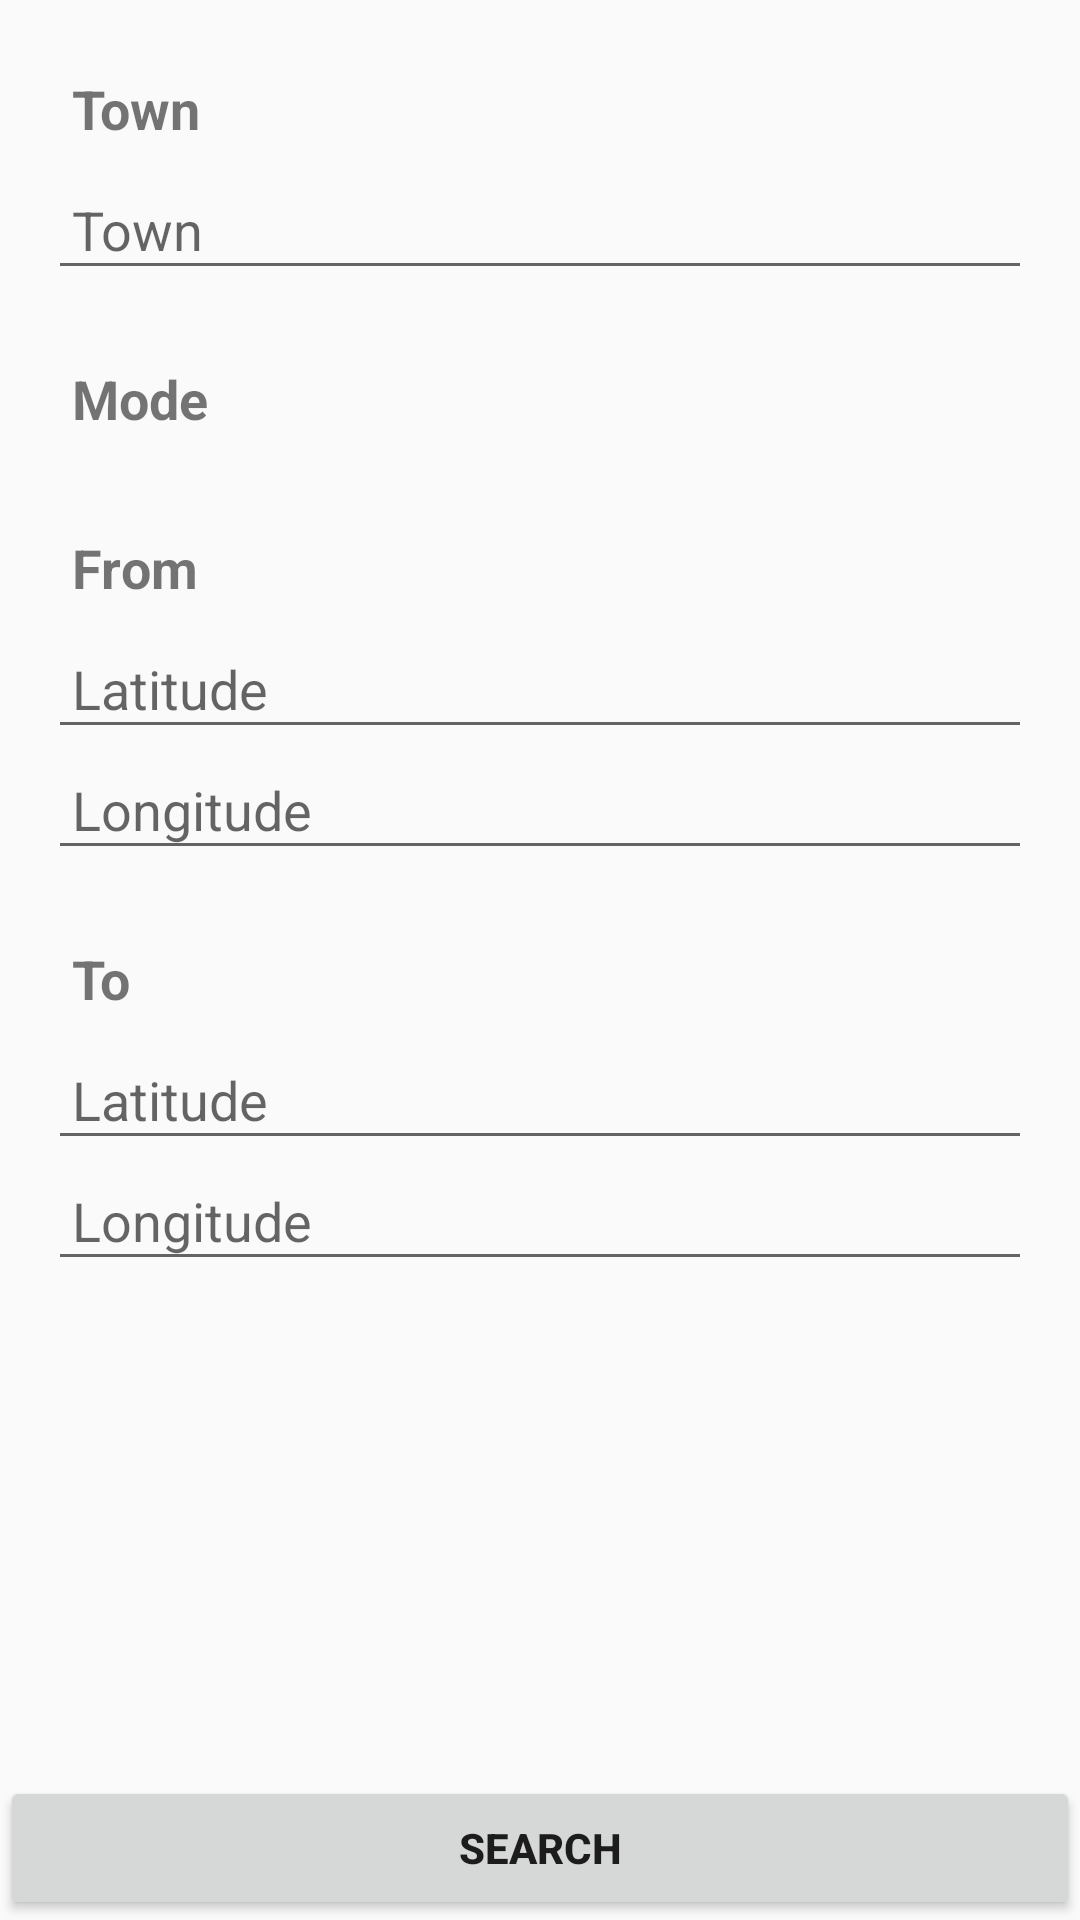

Reconstruct the res/layout file that produces this screen, plus the resources it refers to.
<!-- AndroidManifest.xml: application theme AppTheme -->
<!-- res/layout/search_dialog.xml -->
<?xml version="1.0" encoding="utf-8"?>
<FrameLayout xmlns:android="http://schemas.android.com/apk/res/android"
    android:layout_width="match_parent"
    android:layout_height="match_parent"
    android:layout_gravity="center">

    <ProgressBar
        android:id="@+id/search_progressBar"
        android:layout_width="wrap_content"
        android:layout_height="wrap_content"
        android:layout_gravity="center"
        android:visibility="gone" />

    <LinearLayout xmlns:tools="http://schemas.android.com/tools"
        android:layout_width="match_parent"
        android:layout_height="match_parent"
        android:minHeight="1000dp"
        android:minWidth="1000dp"
        android:orientation="vertical"
        android:padding="16dp"
        tools:context="com.example.opentripplanner.Fragment.SearchFragment.SearchDialogFragment">

        <TextView
            style="@style/SearchTextLabel"
            android:text="@string/town" />

        <EditText
            android:id="@+id/search_town"
            style="@style/editTextField"
            android:hint="@string/town"
            android:inputType="textPersonName" />

        <TextView
            style="@style/SearchTextLabel"
            android:layout_marginTop="16dp"
            android:text="@string/mode" />

        <LinearLayout
            android:id="@+id/search_checkBoxContainer"
            android:layout_width="match_parent"
            android:layout_height="wrap_content"
            android:gravity="center"
            android:orientation="horizontal" />

        <TextView
            style="@style/SearchTextLabel"
            android:layout_marginTop="16dp"
            android:text="@string/from" />

        <EditText
            android:id="@+id/search_latitudeFrom"
            style="@style/editTextField"
            android:hint="@string/latitude"
            android:inputType="numberDecimal"
            android:padding="8dp" />

        <EditText
            android:id="@+id/search_longitudeFrom"
            style="@style/editTextField"
            android:hint="@string/longitude"
            android:inputType="numberDecimal" />

        <TextView
            style="@style/SearchTextLabel"
            android:layout_marginTop="16dp"
            android:text="@string/to" />

        <EditText
            android:id="@+id/search_latitudeTo"
            style="@style/editTextField"
            android:hint="@string/latitude"
            android:inputType="numberDecimal" />

        <EditText
            android:id="@+id/search_longitudeTo"
            style="@style/editTextField"
            android:hint="@string/longitude"
            android:inputType="numberDecimal" />
    </LinearLayout>

    <Button
        android:id="@+id/search_searchBtn"
        android:layout_width="match_parent"
        android:layout_height="wrap_content"
        android:layout_gravity="bottom"
        android:text="@string/search"
        android:textStyle="bold" />

    <ImageView
        android:id="@+id/search_dismiss"
        android:layout_width="30dp"
        android:layout_height="30dp"
        android:layout_gravity="end|top"
        android:clickable="true"
        android:src="@drawable/ic_close_black_24dp" />

</FrameLayout>
<!-- resources referenced by this layout -->
<resources>
  <string name="from">From</string>
  <string name="latitude">Latitude</string>
  <string name="longitude">Longitude</string>
  <string name="mode">Mode</string>
  <string name="search">Search</string>
  <string name="to">To</string>
  <string name="town">Town</string>
  <style name="SearchTextLabel" parent="WrapHeightAndWidth">
          <item name="android:textStyle">bold</item>
          <item name="android:textSize">18sp</item>
          <item name="android:padding">8dp</item>
      </style>
  <style name="editTextField">
          <item name="android:padding">8dp</item>
          <item name="android:layout_height">wrap_content</item>
          <item name="android:layout_width">match_parent</item>
          <item name="android:maxLines">1</item>
      </style>
  <style name="AppTheme" parent="Theme.AppCompat.Light.DarkActionBar">
          
          <item name="colorPrimary">@color/colorPrimary</item>
          <item name="colorPrimaryDark">@color/colorPrimaryDark</item>
          <item name="colorAccent">@color/colorAccent</item>
      </style>
  <style name="WrapHeightAndWidth">
          <item name="android:layout_height">wrap_content</item>
          <item name="android:layout_width">wrap_content</item>
      </style>
  <!-- not gathered from this repository: default colours our renderer supplied (Android Studio template values) -->
  <color name="colorPrimary">#FF6200EE</color>
  <color name="colorPrimaryDark">#FF3700B3</color>
  <color name="colorAccent">#FF03DAC5</color>
</resources>
